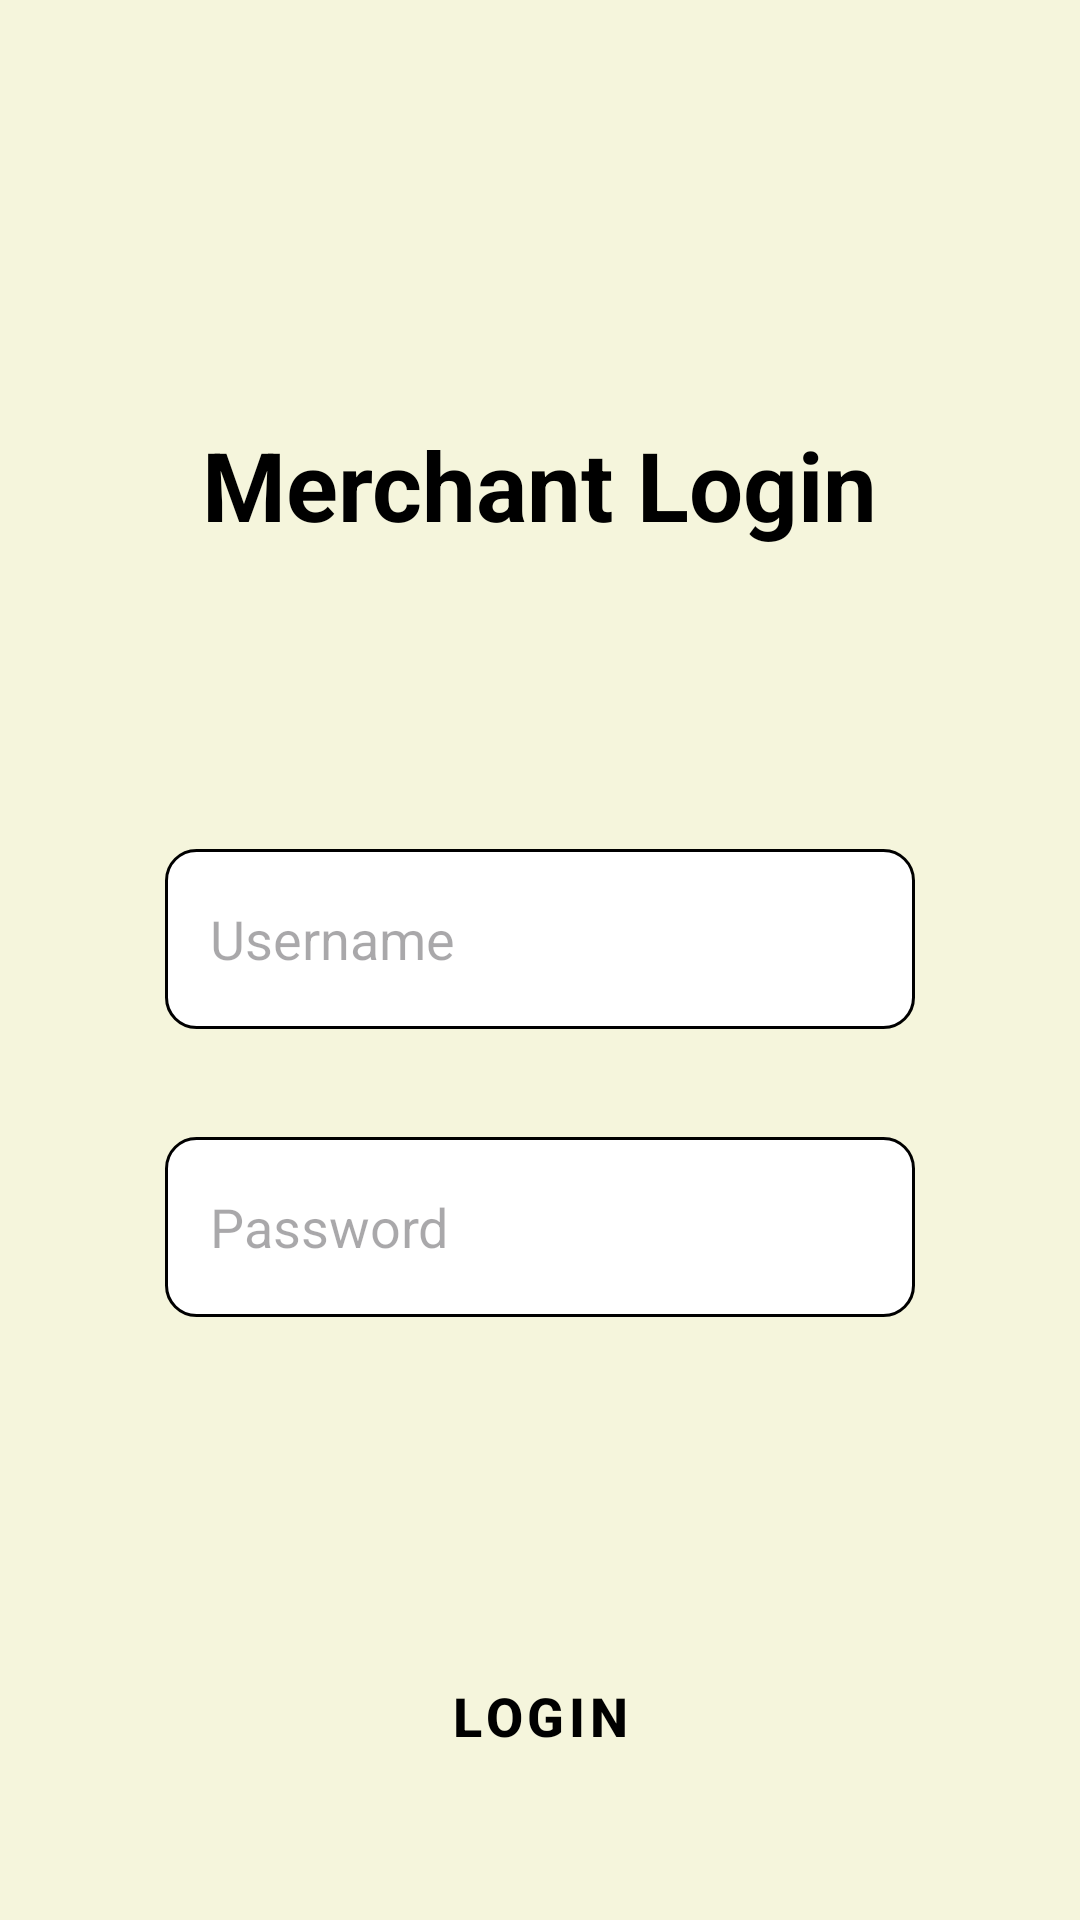

Here is an Android app screen rendered from its layout file. Give the layout XML and the strings, colors and styles it references.
<!-- AndroidManifest.xml: application theme Theme.MealMate -->
<!-- res/layout/activity_login.xml -->
<?xml version="1.0" encoding="utf-8"?>
<androidx.constraintlayout.widget.ConstraintLayout xmlns:android="http://schemas.android.com/apk/res/android"
    xmlns:app="http://schemas.android.com/apk/res-auto"
    xmlns:tools="http://schemas.android.com/tools"
    android:layout_width="match_parent"
    android:layout_height="match_parent"
    android:background="@color/beige">

    <TextView
        android:id="@+id/loginTitle"
        android:layout_width="wrap_content"
        android:layout_height="wrap_content"
        android:layout_marginTop="140dp"
        android:text="@string/merchant_login"
        android:textColor="@color/black"
        android:textSize="32sp"
        android:textStyle="bold"
        app:layout_constraintEnd_toEndOf="parent"
        app:layout_constraintStart_toStartOf="parent"
        app:layout_constraintTop_toTopOf="parent" />

    <EditText
        android:id="@+id/usernameInput"
        android:layout_width="250dp"
        android:layout_height="60dp"
        android:layout_marginHorizontal="40dp"
        android:layout_marginTop="100dp"
        android:background="@drawable/secondary_button_background"
        android:hint="@string/username"
        android:inputType="text"
        android:padding="15dp"
        app:layout_constraintEnd_toEndOf="parent"
        app:layout_constraintStart_toStartOf="parent"
        app:layout_constraintTop_toBottomOf="@id/loginTitle" />

    <EditText
        android:id="@+id/passwordInput"
        android:layout_width="250dp"
        android:layout_height="60dp"
        android:layout_marginHorizontal="40dp"
        android:layout_marginTop="36dp"
        android:background="@drawable/secondary_button_background"
        android:hint="@string/password"
        android:inputType="textPassword"
        android:padding="15dp"
        app:layout_constraintEnd_toEndOf="parent"
        app:layout_constraintStart_toStartOf="parent"
        app:layout_constraintTop_toBottomOf="@id/usernameInput" />

    <Button
        android:id="@+id/loginConfirmButton"
        style="@style/Widget.MaterialComponents.Button"
        android:layout_width="230dp"
        android:layout_height="66dp"
        android:layout_marginHorizontal="40dp"
        android:layout_marginTop="100dp"
        android:padding="15dp"
        android:text="@string/login"
        android:textColor="@color/black"
        android:textSize="18sp"
        android:textStyle="bold"
        app:backgroundTint="#C48200"
        app:cornerRadius="20dp"
        app:layout_constraintEnd_toEndOf="parent"
        app:layout_constraintStart_toStartOf="parent"
        app:layout_constraintTop_toBottomOf="@id/passwordInput" />

</androidx.constraintlayout.widget.ConstraintLayout>
<!-- resources referenced by this layout -->
<resources>
  <color name="beige">#F5F5DC</color>
  <color name="black">#FF000000</color>
  <!-- drawable secondary_button_background (drawable) -->
  <?xml version="1.0" encoding="utf-8"?>
  <shape xmlns:android="http://schemas.android.com/apk/res/android">
      <solid android:color="@color/white"/>
      <corners android:radius="10dp"/>
      <stroke
          android:width="1dp"
          android:color="@color/black"/>
  </shape>
  <string name="login">Login</string>
  <string name="merchant_login">Merchant Login</string>
  <string name="password">Password</string>
  <string name="username">Username</string>
  <style name="Theme.MealMate" parent="Base.Theme.MealMate" />
  <color name="white">#FFFFFFFF</color>
  <style name="Base.Theme.MealMate" parent="Theme.Material3.DayNight.NoActionBar">
          
          
      </style>
</resources>
